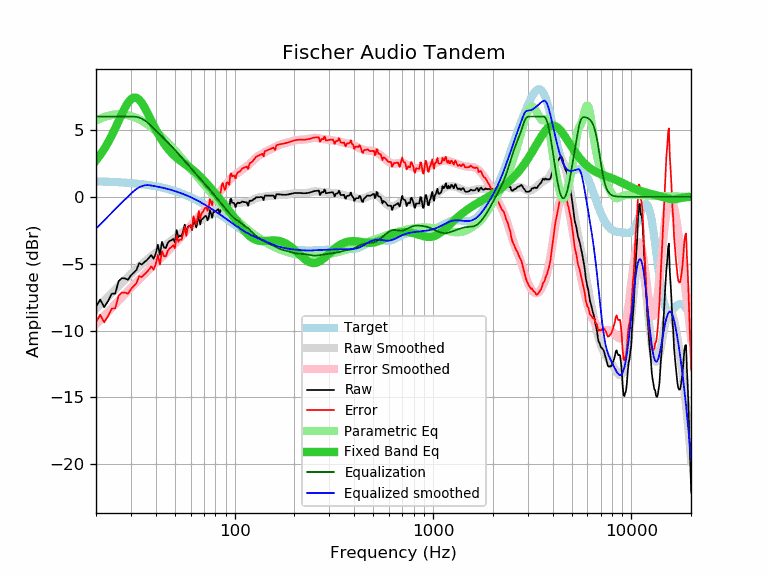

The data file committed next to this chart (first rows):
frequency, raw, error, smoothed, error_smoothed, equalization, parametric_eq, equalized_raw, equalized_smoothed, target
20, -8.22, -9.38, -8.38, -9.53, 6.00, 2.71, -2.22, -2.38, 1.15
21, -7.68, -8.83, -8.07, -9.21, 6.00, 3.12, -1.68, -2.07, 1.15
22, -8.25, -9.39, -7.76, -8.90, 6.00, 3.57, -2.25, -1.76, 1.14
23, -7.79, -8.92, -7.47, -8.60, 6.00, 4.06, -1.79, -1.47, 1.13
24, -7.25, -8.36, -7.19, -8.31, 6.00, 4.58, -1.25, -1.19, 1.11
25, -7.23, -8.33, -6.93, -8.03, 6.00, 5.12, -1.23, -0.93, 1.10
26, -6.31, -7.40, -6.67, -7.76, 6.00, 5.67, -0.31, -0.67, 1.09
27, -6.08, -7.15, -6.43, -7.50, 6.00, 6.19, -0.08, -0.43, 1.07
28, -6.10, -7.16, -6.20, -7.26, 6.00, 6.66, -0.10, -0.20, 1.06
29, -6.20, -7.24, -5.98, -7.02, 6.00, 7.04, -0.20, 0.02, 1.04
30, -5.87, -6.90, -5.77, -6.80, 6.00, 7.30, 0.13, 0.23, 1.02
31, -5.67, -6.68, -5.58, -6.58, 6.00, 7.42, 0.33, 0.42, 1.01
32, -5.46, -6.45, -5.39, -6.38, 5.97, 7.40, 0.51, 0.58, 0.99
33, -4.96, -5.93, -5.21, -6.18, 5.92, 7.26, 0.96, 0.71, 0.97
34, -5.06, -6.00, -5.04, -5.99, 5.84, 7.02, 0.78, 0.79, 0.94
35, -4.89, -5.81, -4.88, -5.80, 5.73, 6.72, 0.84, 0.85, 0.92
36, -4.75, -5.65, -4.73, -5.62, 5.60, 6.39, 0.85, 0.87, 0.90
37, -4.56, -5.43, -4.58, -5.45, 5.45, 6.04, 0.89, 0.87, 0.87
38, -4.36, -5.20, -4.44, -5.28, 5.28, 5.69, 0.92, 0.84, 0.84
39, -4.63, -5.45, -4.31, -5.12, 5.12, 5.35, 0.49, 0.81, 0.81
40, -4.26, -5.05, -4.18, -4.96, 4.96, 5.03, 0.70, 0.79, 0.79
41, -3.58, -4.34, -4.05, -4.80, 4.80, 4.74, 1.22, 0.75, 0.75
42, -4.34, -5.06, -3.93, -4.65, 4.65, 4.47, 0.31, 0.72, 0.72
43, -3.37, -4.06, -3.81, -4.50, 4.50, 4.22, 1.13, 0.69, 0.69
44, -3.78, -4.44, -3.70, -4.35, 4.35, 4.00, 0.57, 0.66, 0.66
45, -3.83, -4.45, -3.59, -4.21, 4.21, 3.79, 0.38, 0.62, 0.62
46, -3.45, -4.04, -3.48, -4.07, 4.07, 3.61, 0.62, 0.58, 0.58
47, -3.30, -3.85, -3.38, -3.92, 3.92, 3.44, 0.62, 0.55, 0.55
48, -3.25, -3.76, -3.28, -3.78, 3.78, 3.29, 0.53, 0.51, 0.51
49, -3.15, -3.62, -3.18, -3.65, 3.65, 3.16, 0.49, 0.47, 0.47
50, -3.41, -3.84, -3.08, -3.51, 3.51, 3.03, 0.10, 0.43, 0.43
51, -2.49, -2.88, -2.98, -3.37, 3.37, 2.92, 0.88, 0.39, 0.39
52, -3.02, -3.36, -2.89, -3.23, 3.23, 2.82, 0.21, 0.34, 0.34
53, -2.89, -3.19, -2.79, -3.09, 3.09, 2.72, 0.20, 0.30, 0.30
54, -2.95, -3.21, -2.70, -2.95, 2.95, 2.63, 0.00, 0.26, 0.26
55, -2.55, -2.76, -2.61, -2.82, 2.82, 2.54, 0.27, 0.21, 0.21
56, -2.08, -2.24, -2.52, -2.68, 2.68, 2.46, 0.60, 0.16, 0.16
57, -2.80, -2.92, -2.43, -2.55, 2.55, 2.38, -0.25, 0.12, 0.12
58, -2.25, -2.32, -2.35, -2.42, 2.42, 2.30, 0.16, 0.07, 0.07
59, -2.18, -2.20, -2.27, -2.29, 2.29, 2.22, 0.11, 0.02, 0.02
60, -2.14, -2.11, -2.19, -2.16, 2.16, 2.14, 0.02, -0.03, -0.03
61, -2.49, -2.41, -2.12, -2.04, 2.04, 2.06, -0.45, -0.08, -0.08
62, -1.60, -1.47, -2.05, -1.92, 1.92, 1.97, 0.32, -0.13, -0.13
63, -1.94, -1.76, -1.98, -1.80, 1.80, 1.88, -0.14, -0.18, -0.18
64, -2.29, -2.06, -1.92, -1.69, 1.69, 1.80, -0.60, -0.23, -0.23
65, -1.84, -1.56, -1.86, -1.58, 1.58, 1.70, -0.26, -0.28, -0.28
66, -1.40, -1.06, -1.80, -1.47, 1.47, 1.61, 0.07, -0.34, -0.34
67, -2.07, -1.68, -1.75, -1.36, 1.36, 1.52, -0.71, -0.39, -0.39
68, -1.69, -1.25, -1.70, -1.26, 1.26, 1.42, -0.44, -0.44, -0.44
69, -1.64, -1.14, -1.65, -1.15, 1.15, 1.32, -0.49, -0.50, -0.50
70, -1.54, -0.99, -1.60, -1.05, 1.05, 1.22, -0.49, -0.55, -0.55
71, -1.44, -0.84, -1.55, -0.95, 0.95, 1.13, -0.50, -0.60, -0.60
72, -1.44, -0.78, -1.50, -0.84, 0.84, 1.03, -0.60, -0.66, -0.66
73, -1.76, -1.05, -1.45, -0.74, 0.74, 0.93, -1.02, -0.71, -0.71
74, -1.54, -0.77, -1.40, -0.64, 0.64, 0.83, -0.90, -0.77, -0.77
75, -0.99, -0.17, -1.35, -0.53, 0.53, 0.73, -0.46, -0.82, -0.82
76, -1.25, -0.37, -1.30, -0.43, 0.43, 0.63, -0.82, -0.88, -0.88
77, -1.56, -0.63, -1.25, -0.32, 0.32, 0.53, -1.24, -0.93, -0.93
78, -1.14, -0.16, -1.20, -0.22, 0.22, 0.43, -0.92, -0.98, -0.98
79, -1.14, -0.10, -1.15, -0.12, 0.12, 0.33, -1.02, -1.04, -1.04
... 553 more rows
